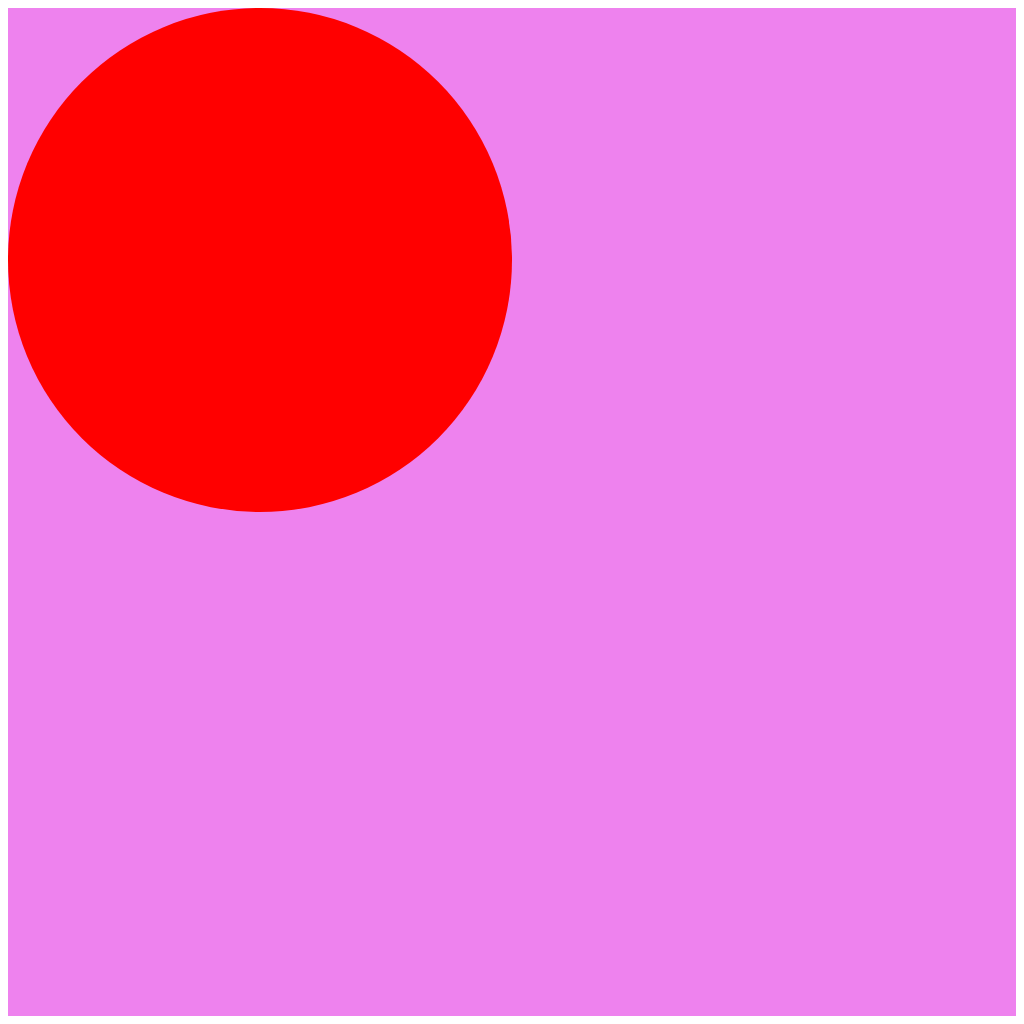

Give the HTML and CSS whose rendering is this image.

<!-- file: concentric-circles-smooth-3.html -->
<head>
    <link rel="stylesheet" type="text/css" href="concentric-circles-smooth-3.css">
</head>
<body>
    <!--<div class="container">	
        <div class="circle grower-02">
		</div>	
        <div class="circle grower-01">
		</div>	
    </div>-->
	<div id="container">
	   <div id="outer-circle">
		  <div id="inner-circle-01">
			  <div id="inner-circle-02">
				  <div id="inner-circle-03">
					  <div id="inner-circle-04">
						  <div id="inner-circle-05">
							  <div id="inner-circle-06">
								  <div id="inner-circle-07">
									  <div id="inner-circle-08">
										  <div id="inner-circle-09">
										  </div>
									  </div>
								  </div>
							  </div>
						  </div>
					  </div>
				  </div>
			  </div>
		  </div>
	   </div>
	</div>
</body>

/* file: concentric-circles-smooth-3.css */
#container {
   position: relative;
   width: 100%;
   padding-bottom: 100%;
  background-color: violet;
}

#outer-circle {
   position: absolute;
   width: 50%;
   height: 50%;
   background-color: red;
   border-radius: 50%;
   
	animation:grow infinite linear;
	animation-duration:5s;
	animation-delay:0s;
}

#inner-circle-01{
  margin-top: 5%;
  margin-left: 5%;
  position: absolute;
  width: 90%;
  height: 90%;
  background-color: orange;
  background-color: red;
  border-radius: 50%;
   
	animation:change-colour infinite linear;
	animation-duration:5s;
	animation-delay:4.5s;
}

#inner-circle-02{
  margin-top: 10%;
  margin-left: 10%;
  position: absolute;
  width: 80%;
  height: 80%;
  background-color: yellow;
  background-color: red;
  border-radius: 50%;
   
	animation:change-colour infinite linear;
	animation-duration:5s;
	animation-delay:4s;
}

#inner-circle-03{
  margin-top: 15%;
  margin-left: 15%;
  position: absolute;
  width: 70%;
  height: 70%;
  background-color: green;
  background-color: red;
  border-radius: 50%;
   
	animation:change-colour infinite linear;
	animation-duration:5s;
	animation-delay:3.5s;
}

#inner-circle-04{
  margin-top: 20%;
  margin-left: 20%;
  position: absolute;
  width: 60%;
  height: 60%;
  background-color: blue;
  background-color: red;
  border-radius: 50%;
   
	animation:change-colour infinite linear;
	animation-duration:5s;
	animation-delay:3s;
}

#inner-circle-05{
  margin-top: 25%;
  margin-left: 25%;
  position: absolute;
  width: 50%;
  height: 50%;
  background-color: indigo;
  background-color: red;
  border-radius: 50%;
   
	animation:change-colour infinite linear;
	animation-duration:5s;
	animation-delay:2.5s;
}

#inner-circle-06{
  margin-top: 30%;
  margin-left: 30%;
  position: absolute;
  width: 40%;
  height: 40%;
  background-color: violet;
  background-color: red;
  border-radius: 50%;
   
	animation:change-colour infinite linear;
	animation-duration:5s;
	animation-delay:2s;
}

#inner-circle-07{
  margin-top: 35%;
  margin-left: 35%;
  position: absolute;
  width: 30%;
  height: 30%;
  background-color: red;
  background-color: red;
  border-radius: 50%;
   
	animation:change-colour infinite linear;
	animation-duration:5s;
	animation-delay:1.5s;
}

#inner-circle-08{
  margin-top: 40%;
  margin-left: 40%;
  position: absolute;
  width: 20%;
  height: 20%;
  background-color: orange;
  background-color: red;
  border-radius: 50%;
   
	animation:change-colour infinite linear;
	animation-duration:5s;
	animation-delay:1s;
}

#inner-circle-09{
  margin-top: 45%;
  margin-left: 45%;
  position: absolute;
  width: 10%;
  height: 10%;
  border-radius: 50%;
  background-color: red;
   
	animation:change-colour infinite linear;
	animation-duration:5s;
	animation-delay:0.5s;
}

@keyframes colour-change-9{
	0%{
		background-color: yellow;
	}
	49.9%{
		background-color: yellow;
	}
	50%{
		background-color: blue;
	}
	100%{
		background-color: blue;
	}
}

/************************************************************************************/

.body{
    margin: 0px ;
}

.circle{
	position:relative;
	display:inline-block;
	border-radius:100%;
	float:left;
}

.grower-01{	
	animation:grow infinite linear;
	animation-duration:4s;
	animation-delay:0s;
}

.grower-02{	
	animation:grow infinite linear;
	animation-duration:4s;
	animation-delay:1s;
}

.container{
    width: 100%;
    height: 100%;
    background-color: skyblue;
}

.ground{
    position: absolute;
    bottom: 0;
    width: 100%;
    background-color: green;
    height: 50px;
}

@keyframes grow{
	0%{
		top: 25%;
		left: 50%;
		width:0%;
		height:0%;
	}
	100%{
		top: -35%;
		left: -10%;
		width:120%;
		height:120%;
	}
}

@keyframes grow-2{
	from{
	   width: 50%;
	   height: 50%;
	}
	to{
	   width: 100%;
	   height: 100%;
	}
}

@keyframes grow-3{
	from{
		top: -31%;
		left: -6%;
		width:112%;
		height:112%;
	}
	to{
		top: -38%;
		left: -13%;
		width:126%;
		height:126%;
	}
}

@keyframes grow-colour{
	0%{
		top: -31%;
		left: -6%;
		width:112%;
		height:112%;
		background-color: red;
	}
	9.9%{
		top: -38%;
		left: -13%;
		width:126%;
		height:126%;
		background-color: red;
	}
	10%{
		top: -31%;
		left: -6%;
		width:112%;
		height:112%;
		background-color: orange;
	}
	19.9%{
		top: -38%;
		left: -13%;
		width:126%;
		height:126%;
		background-color: orange;
	}
	20%{
		top: -31%;
		left: -6%;
		width:112%;
		height:112%;
		background-color: yellow;
	}
	29.9%{
		top: -38%;
		left: -13%;
		width:126%;
		height:126%;
		background-color: yellow;
	}
	30%{
		top: -31%;
		left: -6%;
		width:112%;
		height:112%;
		background-color: green;
	}
	39.9%{
		top: -38%;
		left: -13%;
		width:126%;
		height:126%;
		background-color: green;
	}
	40%{
		top: -31%;
		left: -6%;
		width:112%;
		height:112%;
		background-color: blue;
	}
	49.9%{
		top: -38%;
		left: -13%;
		width:126%;
		height:126%;
		background-color: blue;
	}
	50%{
		top: -31%;
		left: -6%;
		width:112%;
		height:112%;
		background-color: indigo;
	}
	59.9%{
		top: -38%;
		left: -13%;
		width:126%;
		height:126%;
		background-color: indigo;
	}
	60%{
		top: -31%;
		left: -6%;
		width:112%;
		height:112%;
		background-color: violet;
	}
	69.9%{
		top: -38%;
		left: -13%;
		width:126%;
		height:126%;
		background-color: violet;
	}
	70%{
		top: -31%;
		left: -6%;
		width:112%;
		height:112%;
		background-color: red;
	}
	79.9%{
		top: -38%;
		left: -13%;
		width:126%;
		height:126%;
		background-color: red;
	}
	80%{
		top: -31%;
		left: -6%;
		width:112%;
		height:112%;
		background-color: orange;
	}
	89.9%{
		top: -38%;
		left: -13%;
		width:126%;
		height:126%;
		background-color: orange;
	}
	90%{
		top: -31%;
		left: -6%;
		width:112%;
		height:112%;
		background-color: yellow;
	}
	100%{
		top: -38%;
		left: -13%;
		width:126%;
		height:126%;
		background-color: yellow;
	}
}

@keyframes change-colour{
	0%{
		background-color: red;
	}
	10%{
		background-color: orange;
	}
	20%{
		background-color: yellow;
	}
	30%{
		background-color: green;
	}
	40%{
		background-color: blue;
	}
	50%{
		background-color: indigo;
	}
	60%{
		background-color: violet;
	}
	70%{
		background-color: red;
	}
	80%{
		background-color: orange;
	}
	90%{
		background-color: yellow;
	}
}



@keyframes grow-colour-1{
	from{
		top: -31%;
		left: -6%;
		width:112%;
		height:112%;
		background-color: red;
	}
	to{
		top: -38%;
		left: -13%;
		width:126%;
		height:126%;
		background-color: red;
	}
}

@keyframes grow-colour-2{
	from{
		top: -31%;
		left: -6%;
		width:112%;
		height:112%;
		background-color: orange;
	}
	to{
		top: -38%;
		left: -13%;
		width:126%;
		height:126%;
		background-color: orange;
	}
}

@keyframes grow-colour-3{
	from{
		top: -31%;
		left: -6%;
		width:112%;
		height:112%;
		background-color: yellow;
	}
	to{
		top: -38%;
		left: -13%;
		width:126%;
		height:126%;
		background-color: yellow;
	}
}

